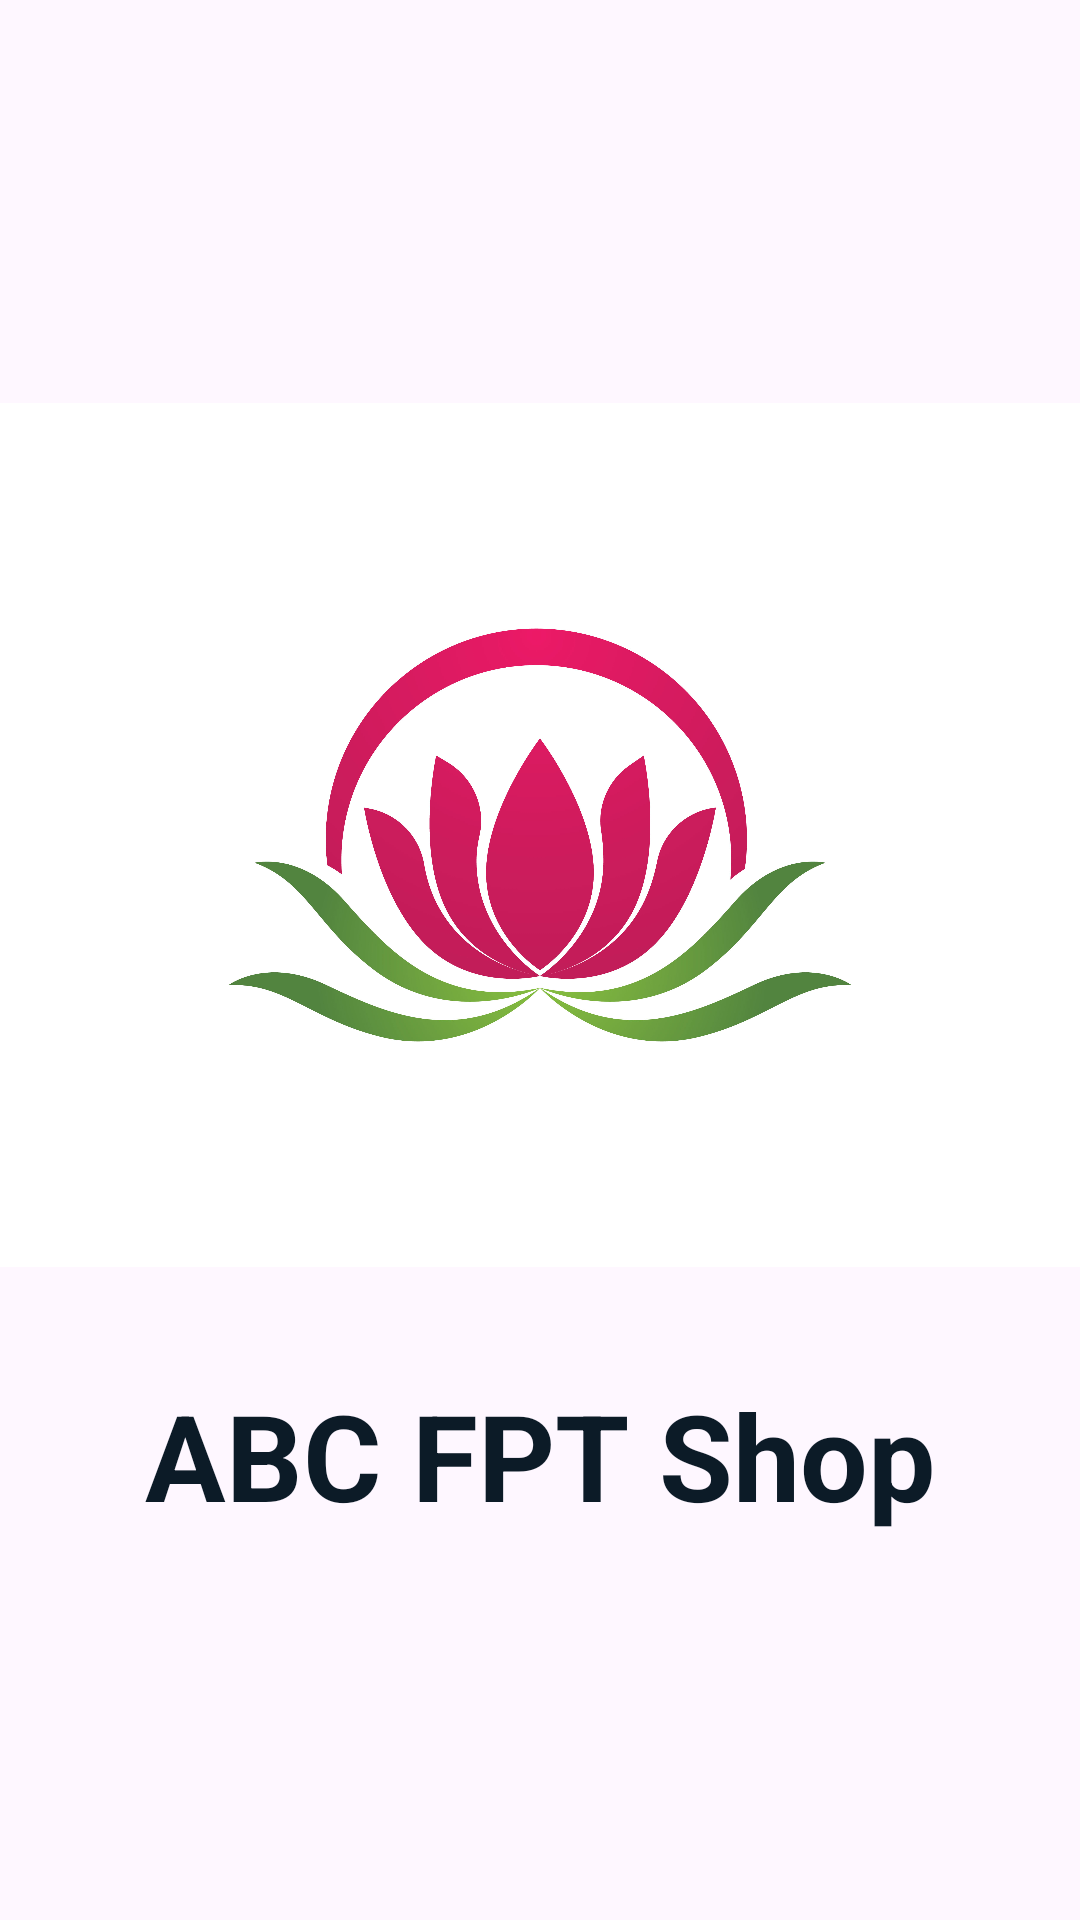

Layout XML and referenced resources for this Android screen:
<!-- AndroidManifest.xml: application theme Theme.Abc_fpt -->
<!-- res/layout/activity_dautien.xml -->
<?xml version="1.0" encoding="utf-8"?>
<LinearLayout
    xmlns:android="http://schemas.android.com/apk/res/android"
    xmlns:tools="http://schemas.android.com/tools"
    xmlns:app="http://schemas.android.com/apk/res-auto"
    android:id="@+id/main"
    android:layout_width="match_parent"
    android:layout_height="match_parent"
    tools:context=".activity.Dautien"
    android:orientation="vertical"

    android:gravity="center">


    <ImageView
        android:layout_width="match_parent"
        android:layout_height="300dp"
        android:src="@drawable/img"/>
    <TextView
        android:layout_width="match_parent"
        android:layout_height="wrap_content"
        android:text="ABC FPT Shop"
        android:textSize="40dp"
        android:textAlignment="center"
        android:textColor="#0C1B27"
        android:textStyle="bold"
        android:layout_marginTop="30dp"/>


  </LinearLayout>
<!-- resources referenced by this layout -->
<resources>
  <!-- drawable img: png bitmap (drawable, 914555 bytes) -->
  <style name="Theme.Abc_fpt" parent="Base.Theme.Abc_fpt" />
  <style name="Base.Theme.Abc_fpt" parent="Theme.Material3.DayNight.NoActionBar">
          
          
      </style>
</resources>
